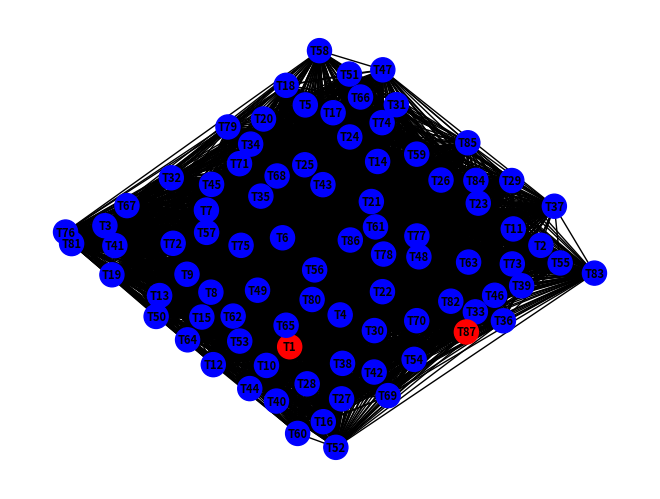

Generate this figure with matplotlib:
from math import sqrt, floor
import random
import networkx as nx
from networkx import kamada_kawai_layout
import matplotlib.pyplot as plt


class WindTurbine:
    def __init__(self, x, y, ID):
        self.x = x
        self.y = y
        self.ID = ID
    
    # Pythagorean theorem
    def distance(self, other):
        dx = self.x - other.x
        dy = self.y - other.y
        return sqrt(dx**2 + dy**2)

class WindParkGraph:
    def __init__(self):
        self.turbines = []
        self.G = nx.Graph()

    def add_turbine(self, turbine):
        rotor_diameter=154

        for other_turbine in self.turbines:
            if turbine.distance(other_turbine) < 4*rotor_diameter:
                return

        # if the turbine passes the distance constraint, add it to the list and the graph
        self.turbines.append(turbine)
        self.G.add_node(turbine.ID, pos=(turbine.x, turbine.y))

    def add_edge(self, ID1):
        turbine1 = None
        for t in self.turbines:
            if t.ID == ID1:
                turbine1 = t
                break
        
        if turbine1 is None:
            return "Turbine with ID{} was not found in the list".format(ID1)

        for turbine2 in self.turbines:
            # avoid self-loops
            if turbine1.ID != turbine2.ID:
                if self.G.has_edge(turbine1.ID, turbine2.ID):
                    # Update the weight of the existing edge
                    weight = turbine1.distance(turbine2)
                    self.G[turbine1.ID][turbine2.ID]['weight'] = weight
                else:
                    # Add a new weighted edge
                    weight = turbine1.distance(turbine2)
                    self.G.add_edge(turbine1.ID, turbine2.ID, weight=weight)

        if self.check_cables():
            return "The new cable intersects with an existing one"

    # sweep line algorithm to check if cables connecting overlap or touch:
    def check_cables(self):
        self.turbines.sort(key=lambda x: x.x)
        
        for turbine in self.turbines:
            try:
                # if ID1 = 0 then ID2 is the second element of the list (right ID)
                if turbine.ID == 0:
                    ID1 = turbine.ID
                    ID2 = self.turbines[turbine.ID+1].ID
                # if ID1 is the last ID then ID2 is the second to last element of the list (left ID)
                elif turbine.ID == len(self.turbines)-1:
                    ID1 = turbine.ID
                    ID2 = self.turbines[turbine.ID-1].ID
                # else check the weight of the cable to compare the length of the cable (weight) 
                else:
                    left_ID1 = turbine.ID
                    left_ID2 = self.turbines[turbine.ID-1].ID
                    right_ID1 = turbine.ID
                    right_ID2 = self.turbines[turbine.ID+1].ID
                    left_cable = self.G[turbine.ID][self.turbines[turbine.ID-1].ID]['weight']
                    right_cable = self.G[turbine.ID][self.turbines[turbine.ID+1].ID]['weight']
                    if left_cable < right_cable:
                        ID1 = left_ID1
                        ID2 = left_ID2
                    else:
                        ID1 = right_ID1
                        ID2 = right_ID2

                # check if the cables intersect or touch
                if self.check_intersection(ID1, ID2):
                    return True
            except:
                continue
        return False

    def check_intersection(self, ID1, ID2):
        # check if the cables intersect using the line intersection formula
        x1, y1 = self.turbines[ID1].x, self.turbines[ID1].y
        x2, y2 = self.turbines[ID2].x, self.turbines[ID2].y
        for other_turbine in self.turbines:
            if other_turbine.ID == ID1 or other_turbine.ID == ID2:
                continue
            x3, y3 = other_turbine.x, other_turbine.y
            for other_other_turbine in self.turbines:
                if other_other_turbine.ID == ID1 or other_other_turbine.ID == ID2 or other_other_turbine.ID == other_turbine.ID:
                    continue
                x4, y4 = other_other_turbine.x, other_other_turbine.y
                d = (x1 - x2) * (y3 - y4) - (y1 - y2) * (x3 - x4)
                if d == 0:
                    continue
                uA = ((x1 - x3) * (y3 - y4) - (y1 - y3) * (x3 - x4)) / d
                uB = -((x1 - x2) * (y1 - y3) - (y1 - y2) * (x1 - x3)) / d
                if uA > 0 and uA < 1 and uB > 0 and uB < 1:
                    return True
        return False

    # needed to compute the local connectivity (in the substation module)
    def is_directed(self):
        return False

    def draw(self):
        pos = kamada_kawai_layout(self.G)

        labels = {}
        node_colors = []
        for i in range(self.G.number_of_nodes()):
            labels[i] = f"T{i + 1}"
            if i == 0 or i == self.G.number_of_nodes() - 1:
                node_colors.append("red")
            else:
                node_colors.append("blue")
        nx.draw(self.G, pos, with_labels=True, labels=labels, node_color=node_colors, node_size=300, font_size=8, font_weight="bold")

        plt.show()

    def check_num(self):
            num_nodes = self.G.number_of_nodes()
            num_edges = self.G.number_of_edges()
            weights = list(self.G.edges(data='weight'))
            print("The number of nodes is: {}, and the number of edges is: {}.\nA list containing nodes, edges and weights: {}".format(num_nodes, num_edges, weights))

# create an instance of the WindParkGraph class
wind_park = WindParkGraph()

# add wind turbines to the graph until there are 87 nodes
while wind_park.G.number_of_nodes() < 87:
    x = floor(random.uniform(1000, 10000))
    y = floor(random.uniform(1000, 10000))
    ID = wind_park.G.number_of_nodes()
    wt = WindTurbine(x, y, ID)
    wind_park.add_turbine(wt)

# add edges between the wind turbines
for i in range(1, 88):
    for j in range(i+1, 88):
        wind_park.add_edge(i)

### just for debugging:
### to check how many edges and nodes we have
#print(wind_park.check_num())

### to check if all the turbines ID if they are added in add_turbine()
###  add this to the add_trubine print(f"Adding turbine with ID {turbine.ID} to the graph")
#print(wind_park.add_trubine())
 
### to get the positions of the nodes in the graph 
#pos = nx.get_node_attributes(wind_park.G, 'pos')
#print(pos)

if __name__ == "__main__":
    wind_park.draw()
